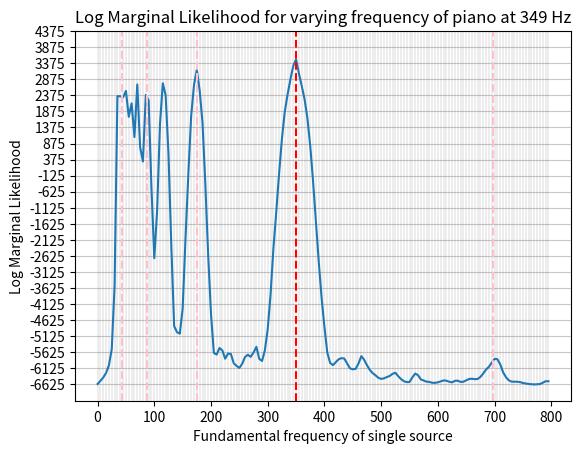

Generate this figure with matplotlib:
# This analyses the data found in an experiment measuring the Log Marginal Liklihood
# The parameters used were:
# f = i; M=16; sigma_f=5; v = 2.37; T = 0.465; (B is varying, depending on f)
# Each likelihood was calculated using 1000 samples, the total time being 3:35:36 and 183.8 s/it
# THough note there were periods when the computer was off - so roughly 8s/it or a total of 2 hours

import numpy as np
import matplotlib.pyplot as plt

x = np.arange(0, 800, 5)
y = np.array([-6610.54206237, -6514.36835798, -6408.60351725, -6265.89486679, -6030.47018035, -5526.8912927, -3544.13536245,  2350.0419153,  2347.23897814,  2313.84015592,  2511.80913901,  1707.24521388,  2124.79512824,  1077.03133906,  2714.4451223,  767.08597847,   315.57841825,  2384.91744174,  2217.21936665, -497.33617612, -2695.44010439, -1215.5310891,   1464.86086485,  2751.67963455,  2382.50177213,   561.69691091, -2300.09821214, -4809.00546706, -4996.42049506, -5044.51488247, -4267.37614417, -2096.28478097,   -86.21734581,  1725.94120276,  2700.676437,  3174.87415641,  2526.07647485,  1524.80855485, -380.1134484, -2606.64822137, -4433.54345085, -5643.4638486, -5695.03635385, -5490.35887589, -5565.10598835, -5822.93950271, -5662.56715853, -5676.41247494, -5960.82557416, -6047.38294931, -6110.0243253, -5980.30893975, -5769.25466043, -5700.85675796, -5765.77790425, -5629.59649781, -5453.73264148, -5827.17200314, -5894.16734647, -5560.7482522, -4898.4916, -3824.24185871, -2400.26156996, -1271.13087389, -65.76774929,  1017.5891423,   1862.12011747,  2401.17597093,  2872.37492147,  3293.08596139,  3499.90791376,  3054.90791613,  2665.18643475,  2249.05460003,  1655.52069136,   790.60034459, -314.5184434, -1574.25659849, -2816.40896569, -3938.48681437, -
             4840.05879272, -5632.0376407, -5955.09203231, -6024.1096119, -5934.7764057, -5841.60990986, -5806.40236884, -5818.3432507, -5968.89530654, -6124.36583252, -6153.73962588, -6139.48575787, -5975.17457782, -5744.32397361, -5858.33006869, -6026.19300418, -6173.86840356, -6272.44683541, -6340.06822244, -6418.2232599, -6452.08013087, -6434.75510485, -6395.11314238, -6361.47860614, -6296.00655855, -6260.12462055, -6366.91677092, -6458.23633039, -6524.0188603, -6550.53213904, -6549.27499583, -6405.37688701, -6287.07461225, -6337.32665994, -6468.62435374, -6503.67918998, -6538.5914093, -6546.16102223, -6572.84491979, -6575.26405211, -6559.3299018, -6530.37948806, -6499.83726532, -6508.90384946, -6540.77377807, -6560.44234533, -6513.08512035, -6507.31413216, -6546.77569492, -6540.43408462, -6498.52058885, -6454.88803546, -6447.49181028, -6460.29217253, -6454.88562984, -6391.95107021, -6282.53697021, -6160.22138046, -6074.73048281, -5945.01010182, -5827.03604991, -5840.49335284, -6000.3732652, -6247.37429905, -6398.29561272, -6495.90349749, -6538.84053786, -6538.02948529, -6540.3387204, -6552.45869303, -6579.88062389, -6596.47238012, -6610.50349806, -6616.23911399, -6625.42535225, -6618.14835629, -6612.34582961, -6571.25040333, -6525.19702835, -6525.91270993])
# Add grid to see spacing of samples
for i in x:
    plt.axvline(x=i, color='grey', linestyle='-', lw=0.2)
# Add grid lines at each y-axis tick
plt.grid(axis='y', linestyle='-', alpha=0.7)

plt.plot(x, y)
plt.title("Log Marginal Likelihood for varying frequency of piano at 349 Hz")
plt.xlabel("Fundamental frequency of single source")
plt.ylabel("Log Marginal Likelihood")
plt.yticks(np.arange(min(y), max(y+1000), step=500))

# Add lines to indicate the fundamental frequencies and all those which are also half
for i in range(4):
    plt.axvline(x=349/2**i, color='pink', linestyle='--')
plt.axvline(x=349*2, color='pink', linestyle='--')
plt.axvline(x=349, color='red', linestyle='--')
# Get the current figure
fig = plt.gcf()

# Save the figure using np.save()
plt.savefig(f'{"Experiment 1"}')
plt.show()
